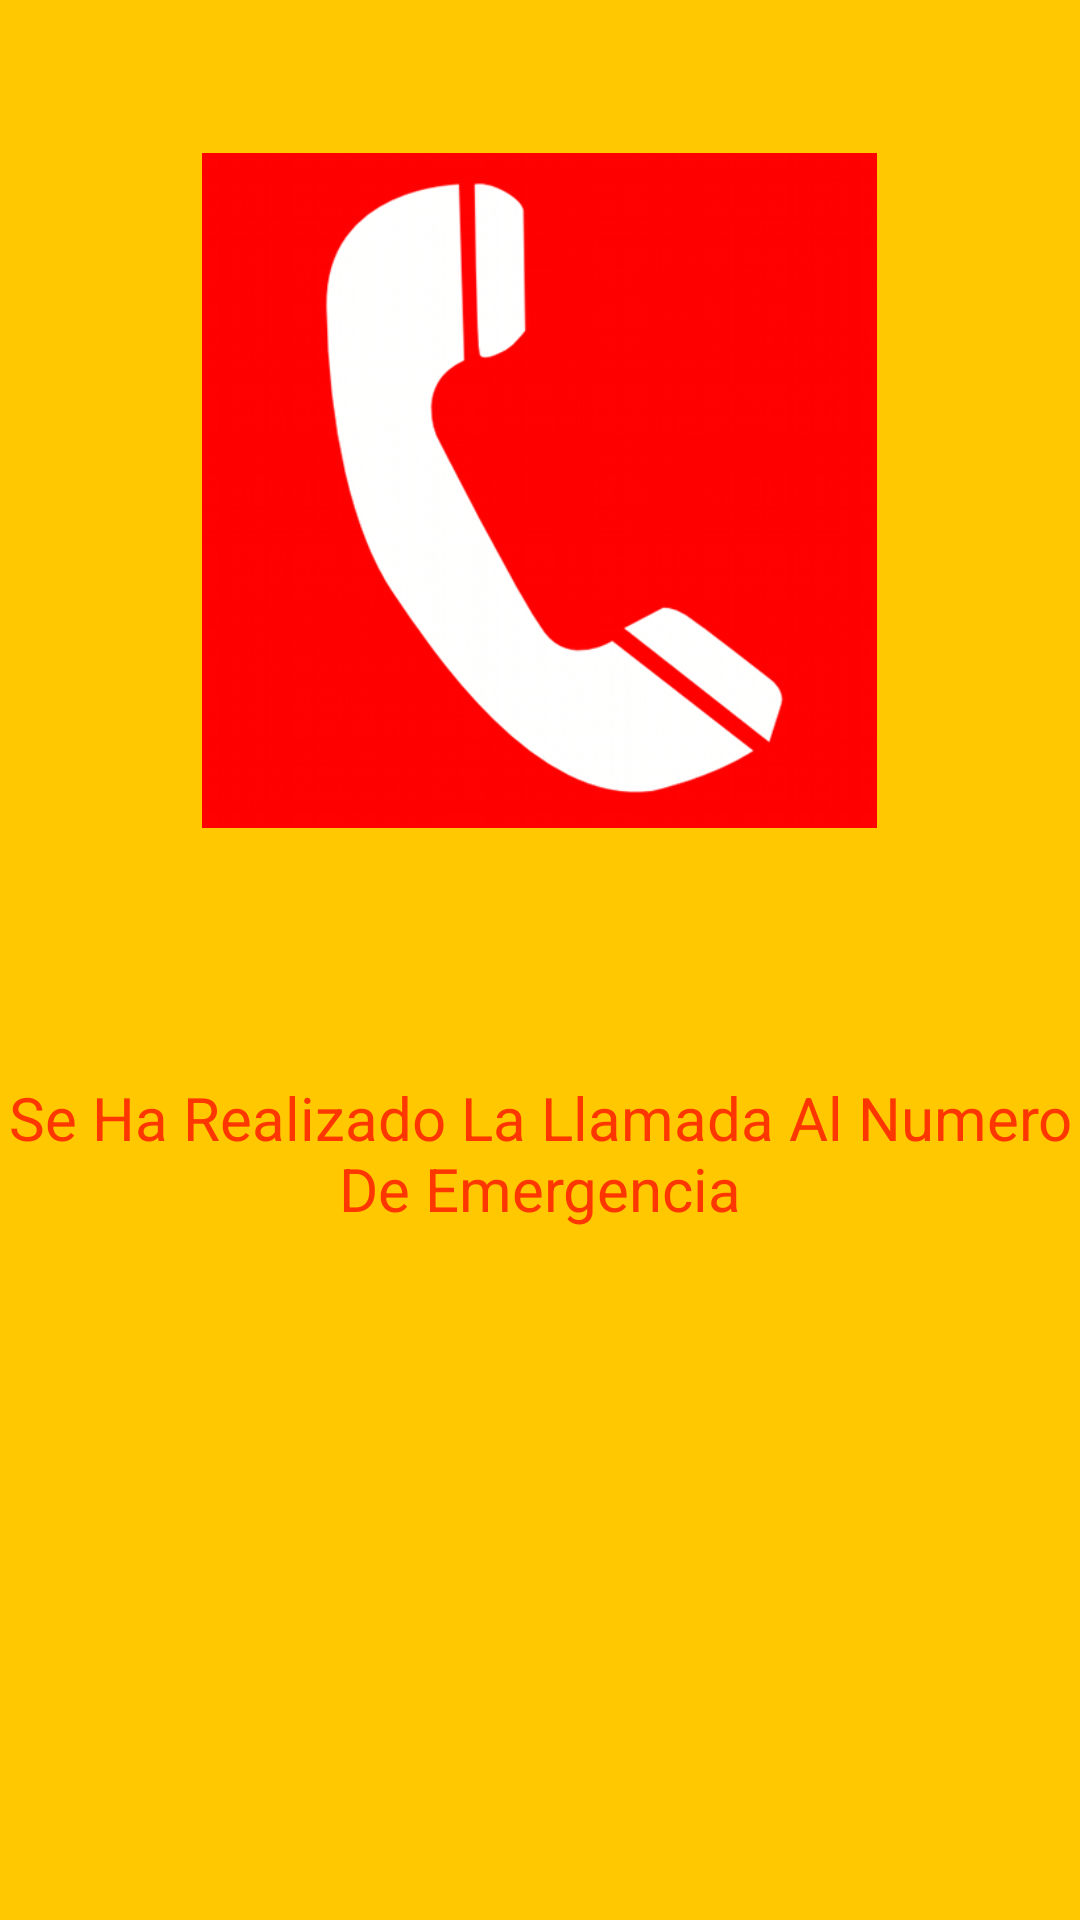

Produce the Android XML layout that renders to this screen, including the resource entries it uses.
<!-- AndroidManifest.xml: application theme AppTheme -->
<!-- res/layout/activity_llamada.xml -->
<?xml version="1.0" encoding="utf-8"?>
<RelativeLayout xmlns:android="http://schemas.android.com/apk/res/android"
    xmlns:tools="http://schemas.android.com/tools"
    android:layout_width="match_parent"
    android:layout_height="match_parent"
    android:paddingBottom="@dimen/activity_vertical_margin"
    android:paddingLeft="@dimen/activity_horizontal_margin"
    android:paddingRight="@dimen/activity_horizontal_margin"
    android:paddingTop="@dimen/activity_vertical_margin"
    android:launchMode="singleTop"
    tools:context="com.example.usuario.alarmaincendiofinal.LlamadaActivity"
    android:background="#ffc800"
    android:clickable="false"
    android:weightSum="1">

    <ImageView
        android:layout_width="225dp"
        android:layout_height="225dp"
        android:id="@+id/imageView"
        android:layout_gravity="center_horizontal"
        android:src="@drawable/llamada"
        android:layout_marginTop="51dp"
        android:layout_alignParentTop="true"
        android:layout_centerHorizontal="true" />

    <TextView
        android:layout_width="wrap_content"
        android:layout_height="wrap_content"
        android:text="Se Ha Realizado La Llamada Al Numero De Emergencia"
        android:id="@+id/textView11"
        android:layout_below="@+id/imageView"
        android:layout_marginTop="83dp"
        android:textAlignment="center"
        android:layout_alignParentRight="true"
        android:layout_alignParentEnd="true"
        android:layout_alignParentLeft="true"
        android:layout_alignParentStart="true"
        android:textColor="#fe3700"
        android:textSize="20dp" />
</RelativeLayout>
<!-- resources referenced by this layout -->
<resources>
  <!-- drawable llamada: png bitmap (drawable, 140567 bytes) -->
  <style name="AppTheme" parent="Theme.AppCompat.Light.NoActionBar">
          <item name="colorPrimary">@color/ColorPrimary</item>
          <item name="colorPrimaryDark">@color/ColorPrimaryDark</item>
      </style>
  <color name="ColorPrimary">#FF7400</color>
  <color name="ColorPrimaryDark">#FF5100</color>
</resources>
